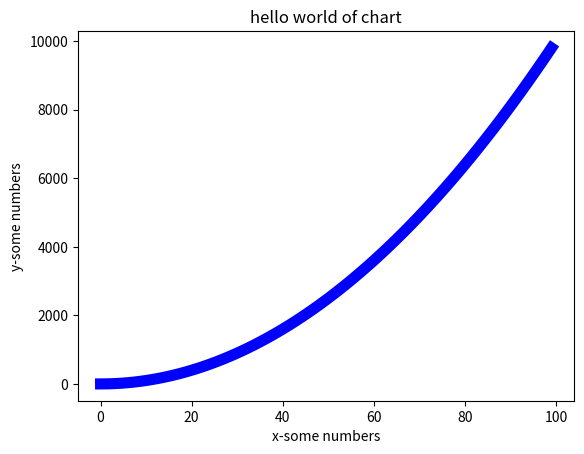

Recreate this plot in Python.
import matplotlib.pyplot as plt

x = range(100)
y = [value ** 2 for value in x]

plt.plot(x,y, linewidth=8.0, color='blue')

plt.title('hello world of chart')
plt.ylabel('y-some numbers')
plt.xlabel('x-some numbers')

plt.show()
